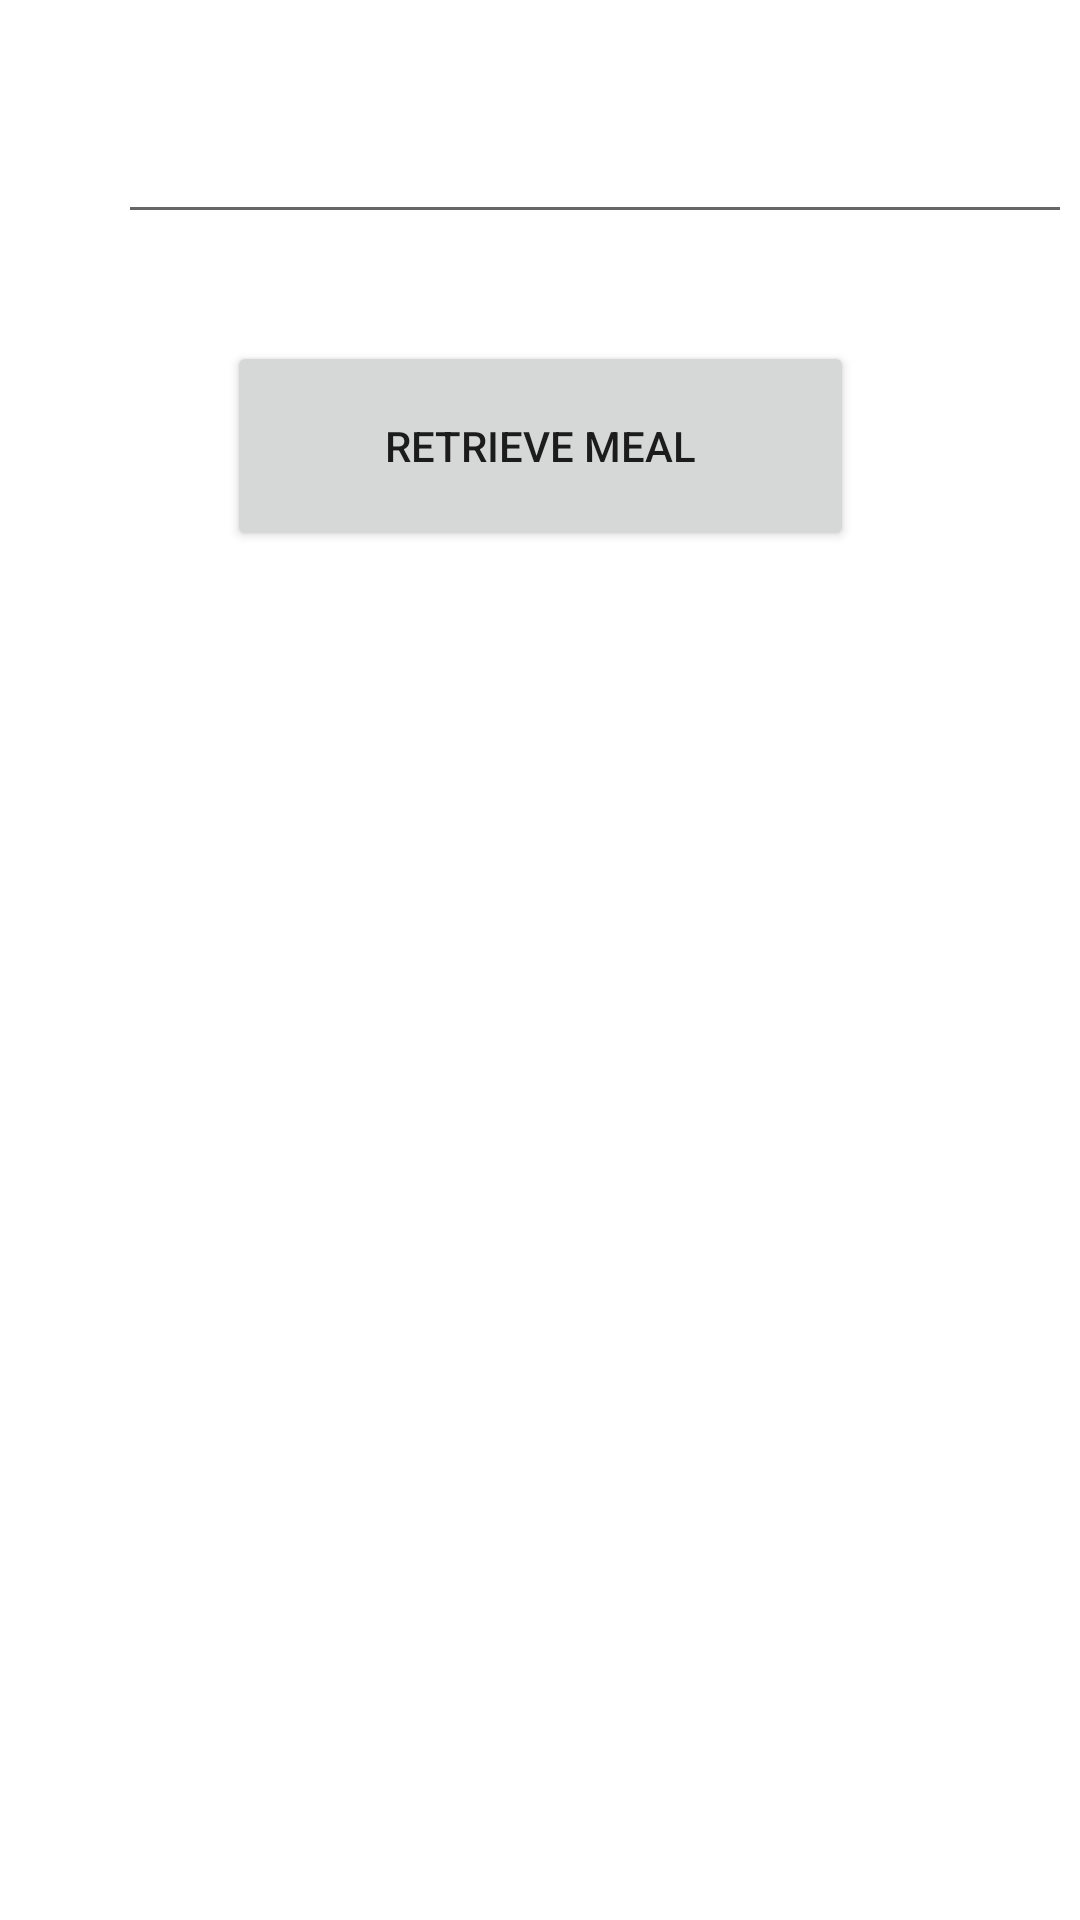

Here is an Android app screen rendered from its layout file. Give the layout XML and the strings, colors and styles it references.
<!-- AndroidManifest.xml: application theme Theme.MobileCW2 -->
<!-- res/layout/activity_retrieve_movie_from_api.xml -->
<?xml version="1.0" encoding="utf-8"?>
<androidx.constraintlayout.widget.ConstraintLayout xmlns:android="http://schemas.android.com/apk/res/android"
    xmlns:app="http://schemas.android.com/apk/res-auto"
    android:layout_width="match_parent"
    android:layout_height="match_parent"
    xmlns:tools="http://schemas.android.com/tools">


    <Button
        android:id="@+id/btnGetMeal"
        android:layout_width="209dp"
        android:layout_height="70dp"
        android:text="Retrieve meal"
        app:layout_constraintBottom_toTopOf="@+id/viewMeal"
        app:layout_constraintEnd_toEndOf="parent"
        app:layout_constraintStart_toStartOf="parent"
        app:layout_constraintTop_toBottomOf="@+id/searchBar"
        app:layout_constraintVertical_bias="0.54" />

    <TextView
        android:id="@+id/viewMeal"
        android:layout_width="333dp"
        android:layout_height="362dp"
        android:layout_marginStart="14dp"
        android:layout_marginEnd="14dp"
        android:layout_marginBottom="60dp"
        android:text=""
        app:layout_constraintBottom_toBottomOf="parent"
        app:layout_constraintEnd_toEndOf="parent"
        app:layout_constraintStart_toStartOf="parent"
        app:layout_constraintTop_toBottomOf="@+id/searchBar" />

    <EditText
        android:id="@+id/searchBar"
        android:layout_width="318dp"
        android:layout_height="74dp"
        android:layout_marginStart="39dp"
        android:layout_marginBottom="132dp"
        android:autofillHints=""
        android:ems="10"
        android:inputType="textPersonName"
        android:text=""
        app:layout_constraintBottom_toTopOf="@+id/viewMeal"
        app:layout_constraintEnd_toEndOf="parent"
        app:layout_constraintHorizontal_bias="0.129"
        app:layout_constraintStart_toStartOf="parent"
        app:layout_constraintTop_toTopOf="parent"
        tools:ignore="SpeakableTextPresentCheck" />


</androidx.constraintlayout.widget.ConstraintLayout>
<!-- resources referenced by this layout -->
<resources>
  <style name="Theme.MobileCW2" parent="Theme.MaterialComponents.DayNight.DarkActionBar">
          
          <item name="colorPrimary">@color/purple_500</item>
          <item name="colorPrimaryVariant">@color/purple_700</item>
          <item name="colorOnPrimary">@color/white</item>
          
          <item name="colorSecondary">@color/teal_200</item>
          <item name="colorSecondaryVariant">@color/teal_700</item>
          <item name="colorOnSecondary">@color/black</item>
          
          <item name="android:statusBarColor">?attr/colorPrimaryVariant</item>
          
      </style>
  <!-- not gathered from this repository: default colours our renderer supplied (Android Studio template values) -->
  <color name="purple_500">#FF6200EE</color>
  <color name="purple_700">#FF3700B3</color>
  <color name="teal_200">#FF03DAC5</color>
  <color name="teal_700">#FF018786</color>
  <color name="black">#FF000000</color>
  <color name="white">#FFFFFFFF</color>
</resources>
